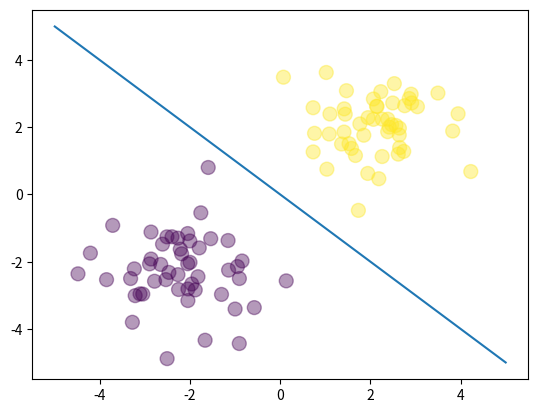

Source code (Python): (Note: this script raises an exception after producing the figure.)
import numpy as np
import matplotlib.pyplot as plt
N=100
D=2

X = np.random.randn(N,D)


# center the first 50 points at (-2,-2)

X[:50,:] = X[:50,:] - 2*np.ones((50,D)) #-2*np.ones((50,D)) is a matrix 50xD of -2's therefore is 
#centered at (-2,-2) 

# center the last 50 points at (2, 2)
X[50:,:] = X[50:,:] + 2*np.ones((50,D))#-2*np.ones((50,D)) is a matrix 50xD of 2's therefore is 
#centered at (2,2)

# Targets: first 50 are 0, last 50 are 1
T = np.array([0]*50 + [1]*50)

# Add a column of ones for the bias term
ones = np.ones((N, 1))
Xb = np.concatenate((ones, X), axis=1) #Change the size of X, to include the bias term

# randomly initialize the weights
w = np.random.randn(D + 1)

# calculate the model output
z = Xb.dot(w)

def sigmoid(z):
    return 1/(1 + np.exp(-z))

Y = sigmoid(z)

# calculate the cross-entropy error
def cross_entropy(T, Y):
    E = 0
    for i in range(len(T)):
        if T[i] == 1:
            E -= np.log(Y[i])
        else:
            E -= np.log(1 - Y[i])
    return E

print(cross_entropy(T, Y))

# try it with our closed-form solution
w = np.array([0, 4, 4]) #This is because 2-(-2)=4, 2-(-2)=4, and b because the gaussians have
#the same amount of samples

# calculate the model output
z = Xb.dot(w)
Y = sigmoid(z)

# calculate the cross-entropy error
print(cross_entropy(T, Y))

#Let's visualize 
plt.scatter(X[:,0], X[:,1], c=T, s=100, alpha=0.4 ) #This shows the two gaussian dis. centered at (-2,-2) and (2,2)
#Now let's draw the line that we found 
x_axis = np.linspace(-5, 5, 100) # because the closed-form solution... y=-x
y_axis = -x_axis
plt.plot(x_axis,y_axis)
plt.show()

learning_rate = 0.1
for i in range(100):
    if i % 10 == 0:
        print(cross_entropy(T, Y))
    w += learning_rate * Xb.T.dot(T - Y)

    Y = sigmoid(Xb.dot(w))

print(f"Final w: {w}")